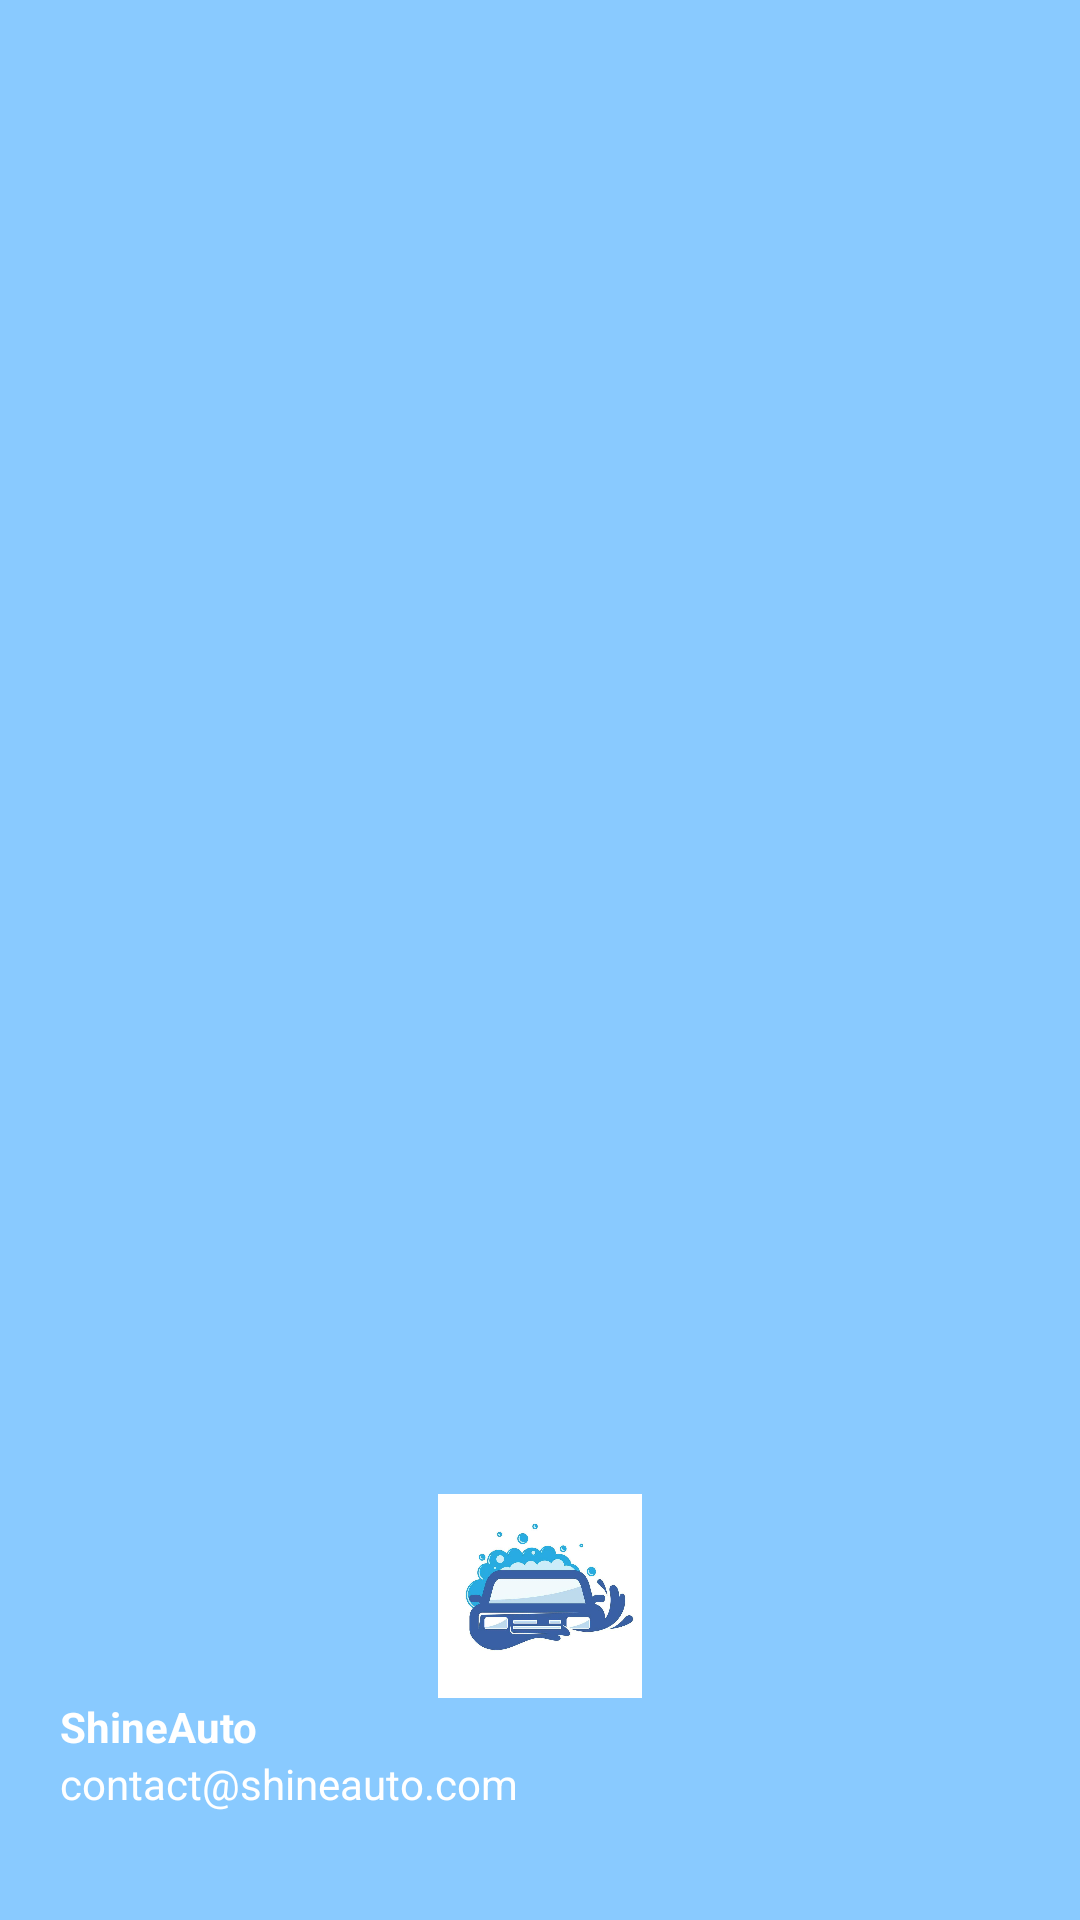

Here is an Android app screen rendered from its layout file. Give the layout XML and the strings, colors and styles it references.
<!-- AndroidManifest.xml: application theme Theme.ShineAuto -->
<!-- res/layout/nav_header.xml -->
<?xml version="1.0" encoding="utf-8"?>
<LinearLayout xmlns:android="http://schemas.android.com/apk/res/android"
    android:orientation="vertical"
    android:layout_width="match_parent"
    android:layout_height="176dp"
    android:gravity="bottom"
    android:padding="20dp"
    android:background="@color/light_blue"
    android:theme="@style/ThemeOverlay.AppCompat.Dark">

    <ImageView
        android:layout_width="wrap_content"
        android:layout_height="68dp"
        android:src="@drawable/car_wash_logo0" />

    <TextView
        android:layout_width="wrap_content"
        android:layout_height="wrap_content"
        android:text="ShineAuto"
        android:textColor="@android:color/white"
        android:textStyle="bold"/>

    <TextView
        android:layout_width="wrap_content"
        android:layout_height="wrap_content"
        android:text="contact@shineauto.com"
        android:textColor="@android:color/white"
        android:textSize="14sp"
        android:layout_marginBottom="16dp"/>
</LinearLayout>
<!-- resources referenced by this layout -->
<resources>
  <color name="light_blue">#FF89caff</color>
  <!-- drawable car_wash_logo0: jpg bitmap (drawable, 32828 bytes) -->
  <style name="Theme.ShineAuto" parent="Base.Theme.ShineAuto" />
  <style name="Base.Theme.ShineAuto" parent="Theme.Material3.DayNight.NoActionBar">
          
          <item name="colorPrimary">@color/blue</item>
          <item name="colorPrimaryVariant">@color/blue</item>
          <item name="android:statusBarColor">@color/blue</item>
          
      </style>
  <color name="blue">#FF172E58</color>
</resources>
